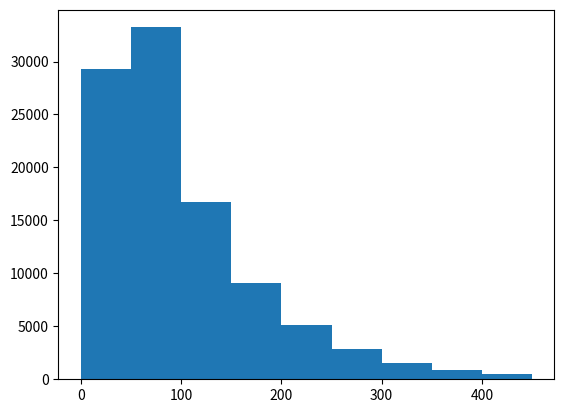

Source code (Python):
import random
import matplotlib.pyplot as plt

def is_limited():
	if random.random() < 0.35:
		return True
	return False

def is_ssr(count):
	bonus = (count - 50) * 0.02 if count > 50 else 0
	if random.random() < (0.02 + bonus):
		return True
	return False
	
def draw():
	count_total = count_cur = 0
	while True:
		count_total += 1
		count_cur += 1
		ssr = is_ssr(count_cur) 
		if ssr and is_limited():
			return count_total
		elif ssr:
			count_cur = 0


if __name__ == '__main__':
	total = 100000
	counts = []
	a = []
	for i in range(total):
		counts.append(draw())
	african = len([i for i in counts if i >= 300])/total
	print("三百抽没限定的非洲人概率", african)
	plt.hist(counts, bins=range(0,500,50))
	plt.show()